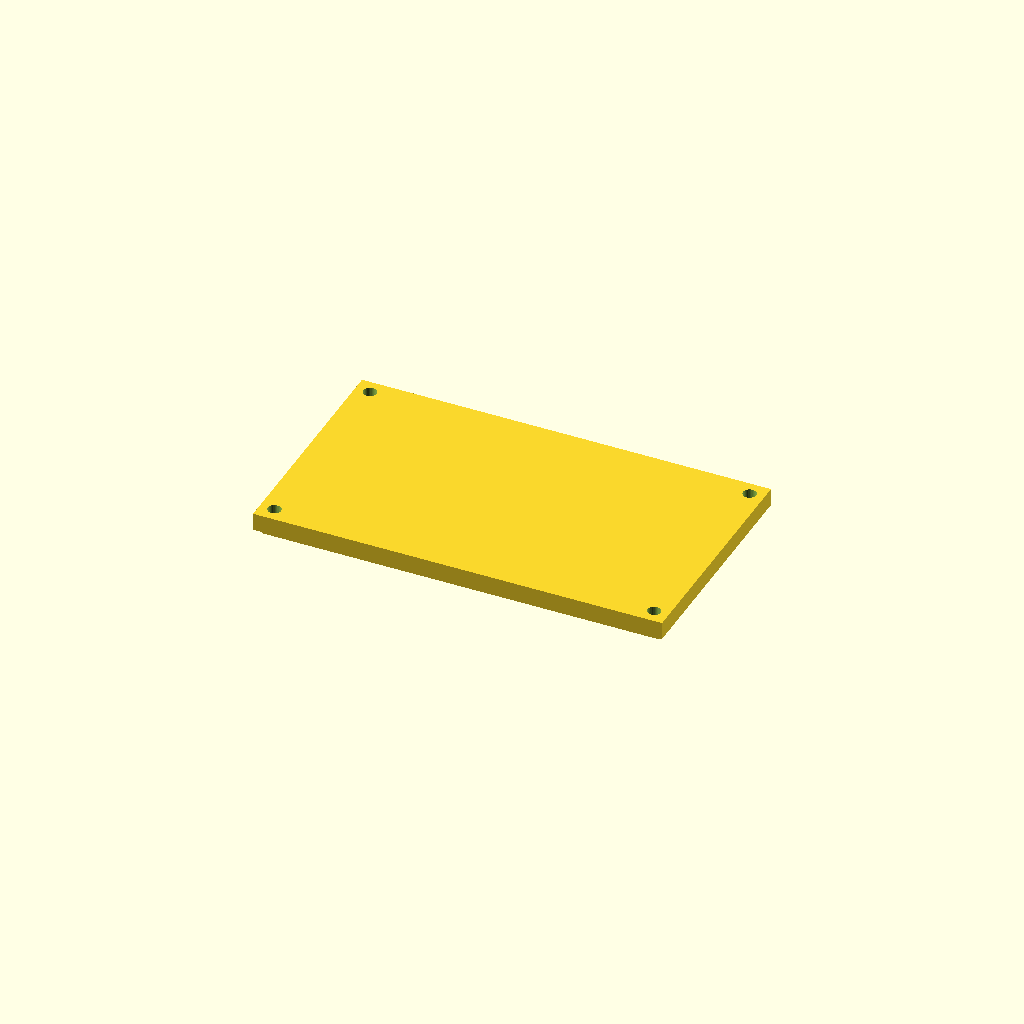
Cell 1 — every parameter at its default value.
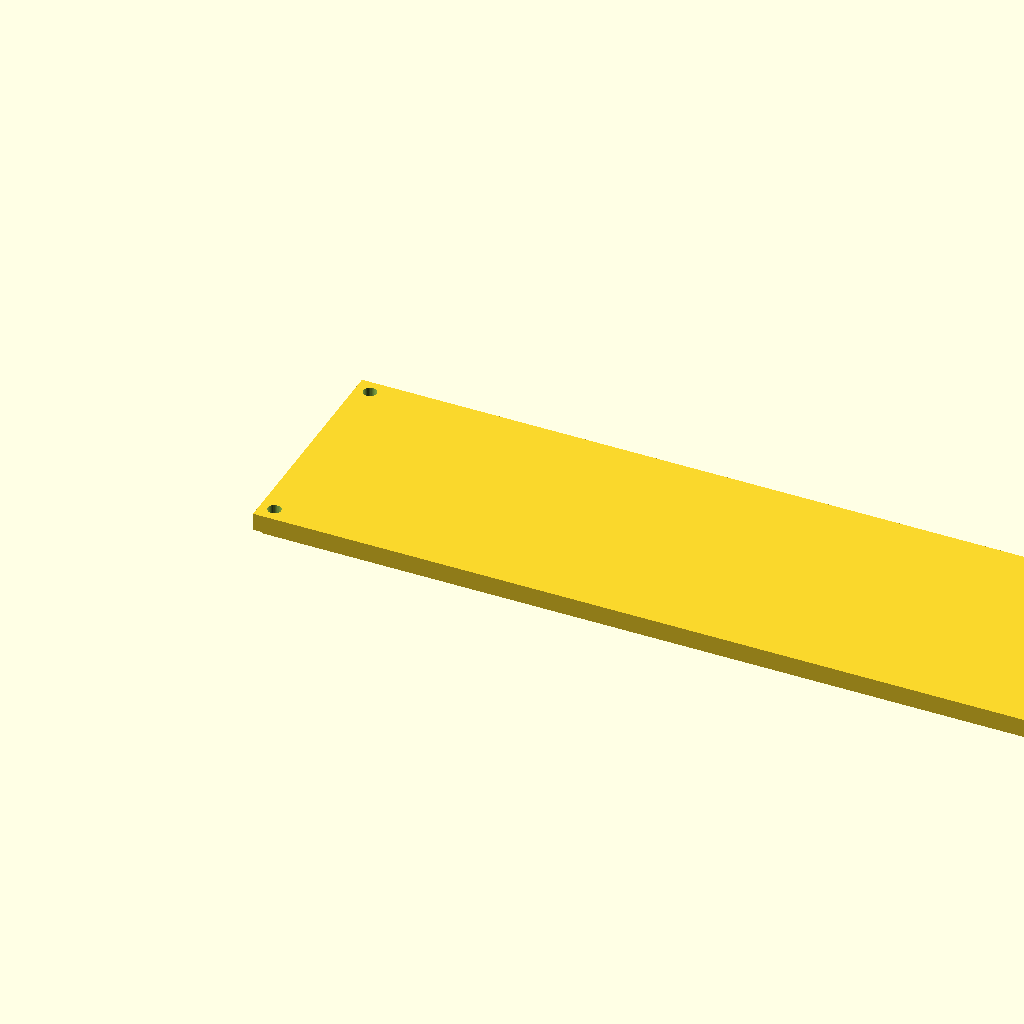
Cell 2 — length set to 280, the other parameters unchanged.
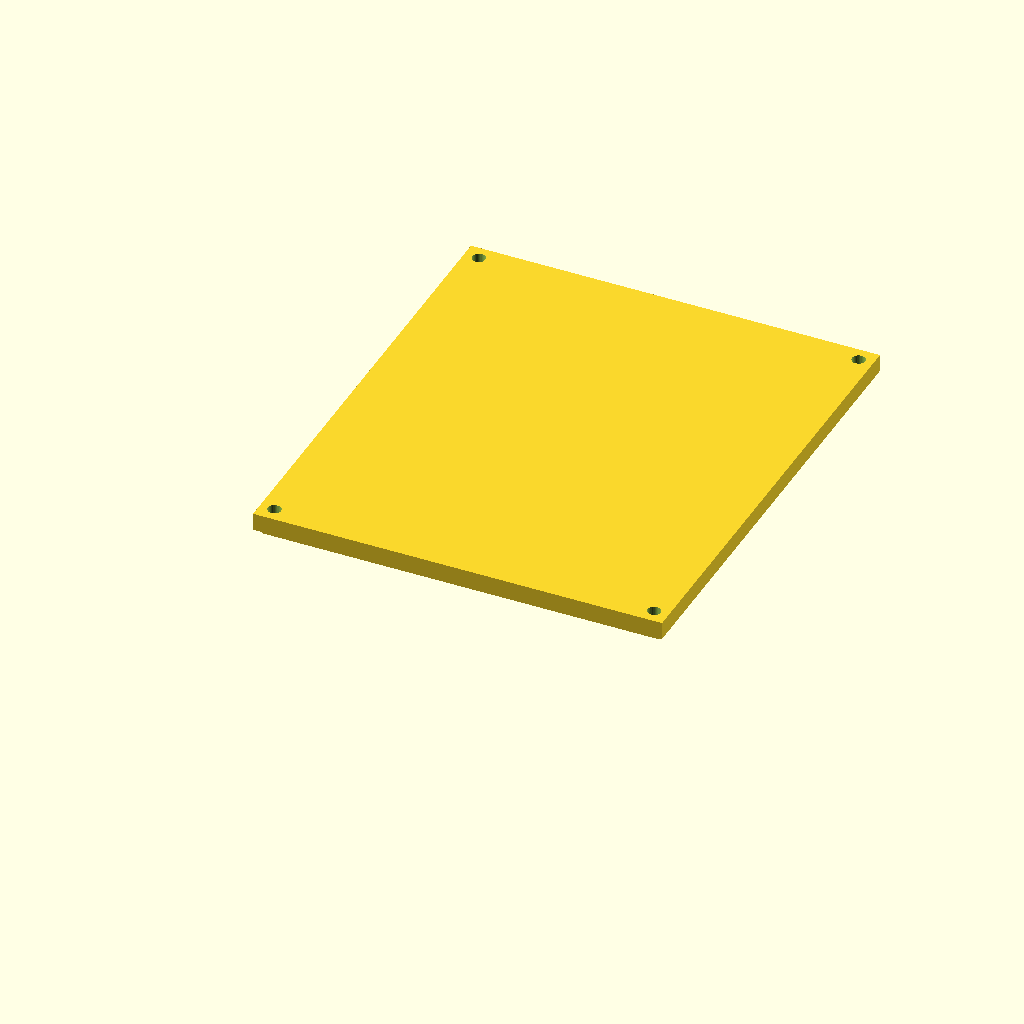
Cell 3: width = 160 (everything else at default).
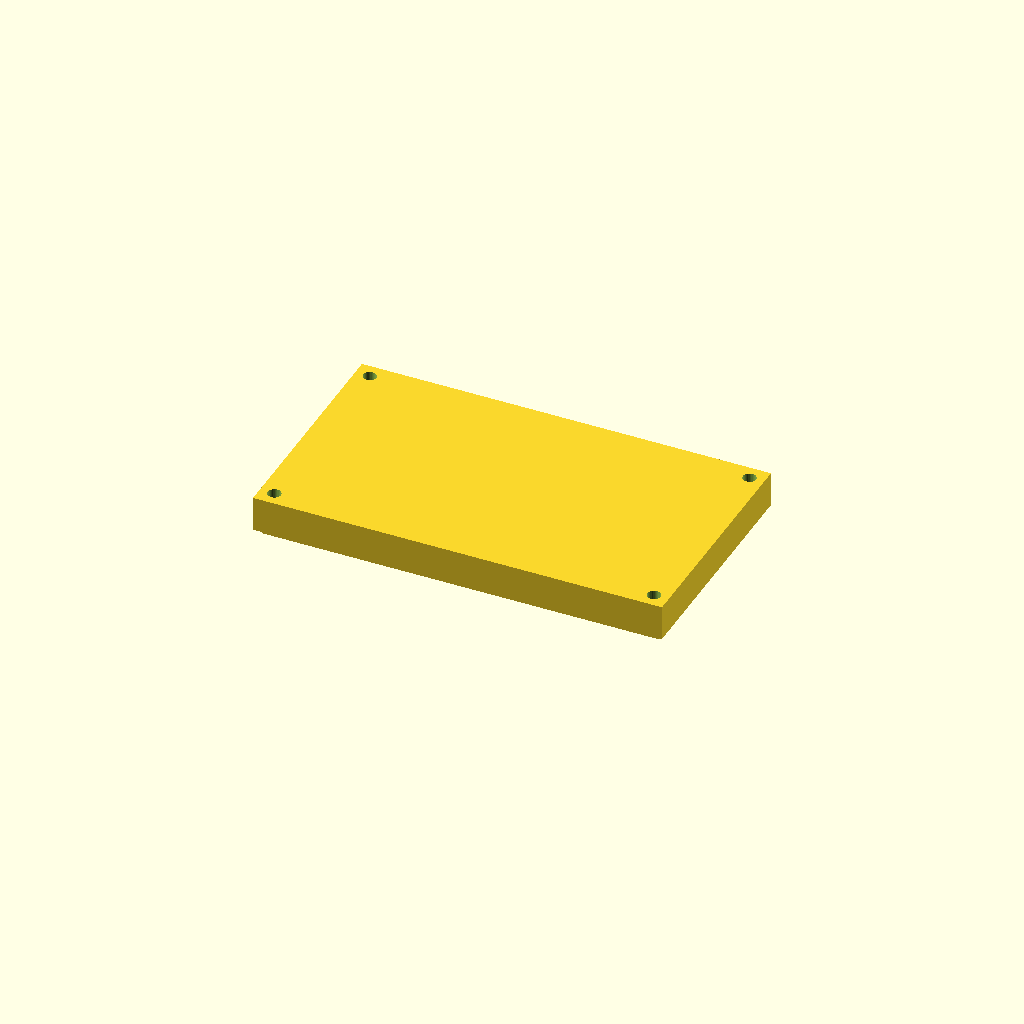
Cell 4: the same model with plate_t = 12.
All cells are drawn from one camera (rotation 55°, 0°, 25°, orthographic, colour scheme Cornfield), so only the parameter changes between them.
OpenSCAD source file optional_data/data/gen2/lids/part_0079.scad:
$fn = 32;

// ----------------------------------------------------------------------
// Enclosure lid: 140 x 80 x 6 mm, 4 bolt holes
// ----------------------------------------------------------------------

// --- parameters (mm) ---
length = 140;             // lid length, X
width = 80;               // lid width, Y
plate_t = 6;              // lid plate thickness
bolt_d = 4.5;             // bolt clearance
boss_lip = 5;             // bolt hole inset from the corner
sink = 1;                 // overlap of the lip and ribs into the plate
lip_h = 3;                // lip height below the plate
lip_wall = 2;             // lip wall thickness

module plate() {
  cube([length, width, plate_t]);
  /* lip that drops into the housing opening, sunk into the plate */
  translate([lip_wall, lip_wall, -lip_h + sink]) cube([length - 2 * lip_wall, width - 2 * lip_wall, lip_h]);
}

difference() {
  plate();
  /* bolt pattern matching the corner bosses */
  for (sx = [0, 1]) for (sy = [0, 1])
    translate([sx * (length - 2 * boss_lip) + boss_lip, sy * (width - 2 * boss_lip) + boss_lip, -lip_h - 1])
      cylinder(h = plate_t + lip_h + 2, d = bolt_d);
}
Customizer parameters (derived from the source; name, type, default, range or options):
length: number, default 140
width: number, default 80
plate_t: number, default 6
bolt_d: number, default 4.5
boss_lip: number, default 5
sink: number, default 1
lip_h: number, default 3
lip_wall: number, default 2
